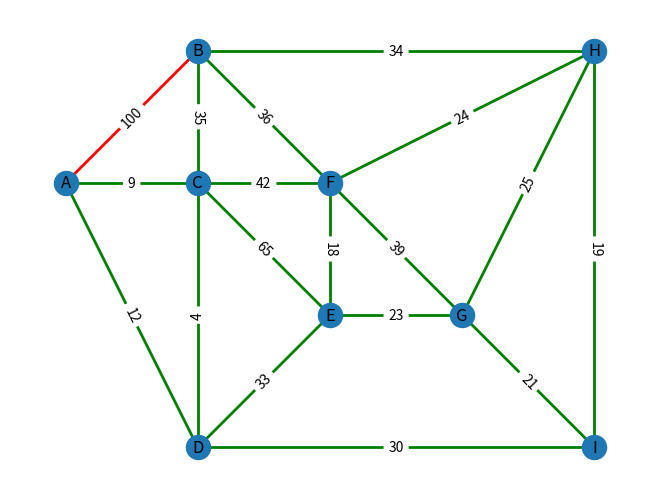

Recreate this plot in Python.
import matplotlib.pyplot as plt
from mpl_toolkits.axes_grid1 import ImageGrid
import numpy as np
import networkx as nx



# list_test = ["A","B"]
# list_test_1 = ["B","A"]
# list_test_1.sort()
# list_without_brackets = ','.join(list_test)
# dfs = []
# dfs.append(list_test)
# dfs.append(list_test_1)

# print(list_without_brackets)
# print(len(list_test))
# building_list = []
# if len(list_without_brackets) == 3:
#     print("True")
#     print(list_without_brackets)
#     test = "("+list_without_brackets+")"
#     building_list.append([list_without_brackets])
#     print(building_list)

# test = "("+list_without_brackets+")"

# # if len(list_test) % 2 == 0:
# #     list_without_brackets = ','.join(list_test)
# #     test = "("+list_without_brackets+")"

# message = "Test my list concatenate: " + str(list_test)

# print(message)
# size = len(dfs)

# # dfs.insert(size-1,[dfs.index()])
# # print(dfs)

# test_2d_list = [["A","B"],["B","A"]]

# dfs.clear()
# dfs = []

# dfs.append("a")
# dfs.append("b")
# # dfs.append("c")
# #dfs.extend(["e","f"])
# # dfs.extend(["g","h"])
# # dfs.extend(["i","j"])

# # dfs.insert(dfs.index(dfs[-2]),dfs[-3])
# # dfs.insert(dfs.index(dfs[-2]),dfs[-2])

# print(dfs)
# #last_index_to_size = dfs.index(dfs[-1])
# size = len(dfs)


# print(size)

# dfs_to_2d = np.array(dfs).reshape(size//2,2)

# print(dfs_to_2d)

# Create a 2D NumPy array


G=nx.DiGraph()
    
task2graphedges = [(1,3),
                    (3,2),
                    (3,5),
                    (2,1),
                    (4,1),
                    (4,2),
                    (4,12),
                    (5,6),
                    (5,8),
                    (6,8),
                    (6,7),
                    (8,9),
                    (9,5),
                    (9,11),
                    (8,10),
                    (10,9),
                    (6,10),
                    (7,10),
                    (10,11),
                    (11,12)]
    #add edges

G.add_edges_from(task2graphedges)

# # scc = max(nx.strongly_connected_components(G), key=len)

# # print(scc)

# scc = nx.strongly_connected_components(G)

# # #list comprehension 
# # temp_list = list(scc)
# # conn_comp = []
# # for connected_components_list in temp_list:
# #     conn_comp.append(list(connected_components_list))

# # message1 = "Strongly Connected Components for the digraph: "
# # for scc_group in conn_comp:
# #     message1 += "\n"+ str(scc_group)

# # print(message1)
# # #print(conn_comp)


# testter = nx.condensation(G)

# # nx.draw_networkx(testter,node_size=1000,width=3)
# # plt.margins(0.2)
# #plt.show()

# node_data = testter.nodes.data()
# map = {}
# for node_data_stuff in node_data:
#     test_str = str(node_data_stuff[1]['members'])
#     test_str = test_str[1:]
#     test_str = test_str[:-1]
#     print(test_str)
#     map[node_data_stuff[0]] = test_str
#     # print(node_data_stuff[0])
#     # print(node_data_stuff[1]['members']) 
#     #print(node_data_stuff)
# print(map)
# testter = nx.relabel_nodes(testter,map)
# #print(list(node_data))
# #edge_data = G.edges
# #print(edge_data)

# # nx.draw_networkx(testter,node_size=1000,width=3)
# # plt.margins(0.2)
# #plt.show()

# # edge_data = testter.edges
# # print(edge_data)
# #nx.spring_layout(testter)

# if nx.is_directed_acyclic_graph(testter):
#     print("true")

# testter = nx.dag_to_branching(testter)

# if nx.is_directed_acyclic_graph(testter):
#     print("true")


# node_data = testter.nodes.data()
# map = {}
# print(node_data)
# for node_data_stuff in node_data:
#     test_str = str(node_data_stuff[1]['source'])
#     # test_str = test_str[1:]
#     # test_str = test_str[:-1]
#     print(test_str)
#     map[node_data_stuff[0]] = test_str
#     # print(node_data_stuff[0])
#     # print(node_data_stuff[1]['members']) 
#     #print(node_data_stuff)
# print(map)
# testter = nx.relabel_nodes(testter,map)

# node_data = testter.nodes.data()
# pos = {}
# print(node_data)
# i = 0
# for node_data_stuff in node_data:
#     #test_str = str(node_data_stuff[1]['source'])
#     # test_str = test_str[1:]
#     # test_str = test_str[:-1]
#     pos[node_data_stuff[0]] = (i,5)
#     i += 2.5


G_weighted_undirected = nx.Graph()

G_weighted_undirected.add_edge("A", "B",weight=22,color='g')
G_weighted_undirected.add_edge("A","C",weight=9,color='g')
G_weighted_undirected.add_edge("A","D",weight=12,color='g')
G_weighted_undirected.add_edge("B","F",weight=36,color='g')
G_weighted_undirected.add_edge("C","B",weight=35,color='g')
G_weighted_undirected.add_edge("C","D",weight=4,color='g')
G_weighted_undirected.add_edge("C","E",weight=65,color='g')
G_weighted_undirected.add_edge("C","F",weight=42,color='g')
G_weighted_undirected.add_edge("D","E",weight=33,color='g')
G_weighted_undirected.add_edge("E","G",weight=23,color='g')
G_weighted_undirected.add_edge("E","F",weight=18,color='g')
G_weighted_undirected.add_edge("F","G",weight=39,color='g')
G_weighted_undirected.add_edge("B","H",weight=34,color='g')
G_weighted_undirected.add_edge("D","I",weight=30,color='g')
G_weighted_undirected.add_edge("H","I",weight=19,color='g')
G_weighted_undirected.add_edge("F","H",weight=24,color='g')
G_weighted_undirected.add_edge("G","I",weight=21,color='g')
G_weighted_undirected.add_edge("G","H",weight=25,color='g')


pos={ # positions for nodes
    
    "A":(0,7.5),
    "B":(2.5,10),
    "C":(2.5,7.5),
    "D":(2.5,2.5),
    "E":(5,5),
    "F":(5,7.5),
    "G":(7.5,5),
    "H":(10,10),
    "I":(10,2.5),
}
# start_node = "A"
# nodes = G_weighted_undirected.nodes()
# spt = nx.single_source_dijkstra_path(G_weighted_undirected,start_node,weight='weight')
# message = "Nodes: \n" + str(nodes) + "\nDijkstra's algorithm found the shortest path tree:\n"
# for x,value in spt.items():
#     message += "Shortest path from " + start_node + " to " + x + ":\n"
#     message += str(value) + "\n"

# print(message)

#mst = nx.minimum_spanning_tree(G_weighted_undirected,weight='weight',algorithm="kruskal")

#mstPath = nx.minimum_spanning_edges(G_weighted_undirected, algorithm="kruskal",)

#mstPath = nx.minimum_branching(G_weighted_undirected,attr='weight')
# edgelist = list(mstPath)

# nodes = G_weighted_undirected.nodes()

start_node = "A"

spt = nx.single_source_dijkstra_path(G_weighted_undirected,start_node,weight='weight')

G_copy = G_weighted_undirected.copy()

G_copy.add_edge("A","B",color='red',weight=100)

edges = G_copy.edges()
colors = [G_copy[u][v]['color'] for u,v in edges]
weights = [G_copy[u][v]['weight'] for u,v in edges]

# for key,value in spt.items():
#     G_a_lot = G.copy()
#     G.add_edge()


nx.draw(G_copy, pos, edge_color=colors, width=2,with_labels=True)

nx.draw_networkx_edge_labels(G_copy,pos=pos,edge_labels=nx.get_edge_attributes(G_copy, 'weight'))
plt.show()







# # nx.spreadout(G)
# # plt.margins(1,1)
# # figure = plt.gcf()
# # figure.set_size_inches(5,5)
# plt.savefig("testter.png")

# nx.draw(spt,pos=pos,node_size=700,with_labels=True,width=3)
# plt.show()
